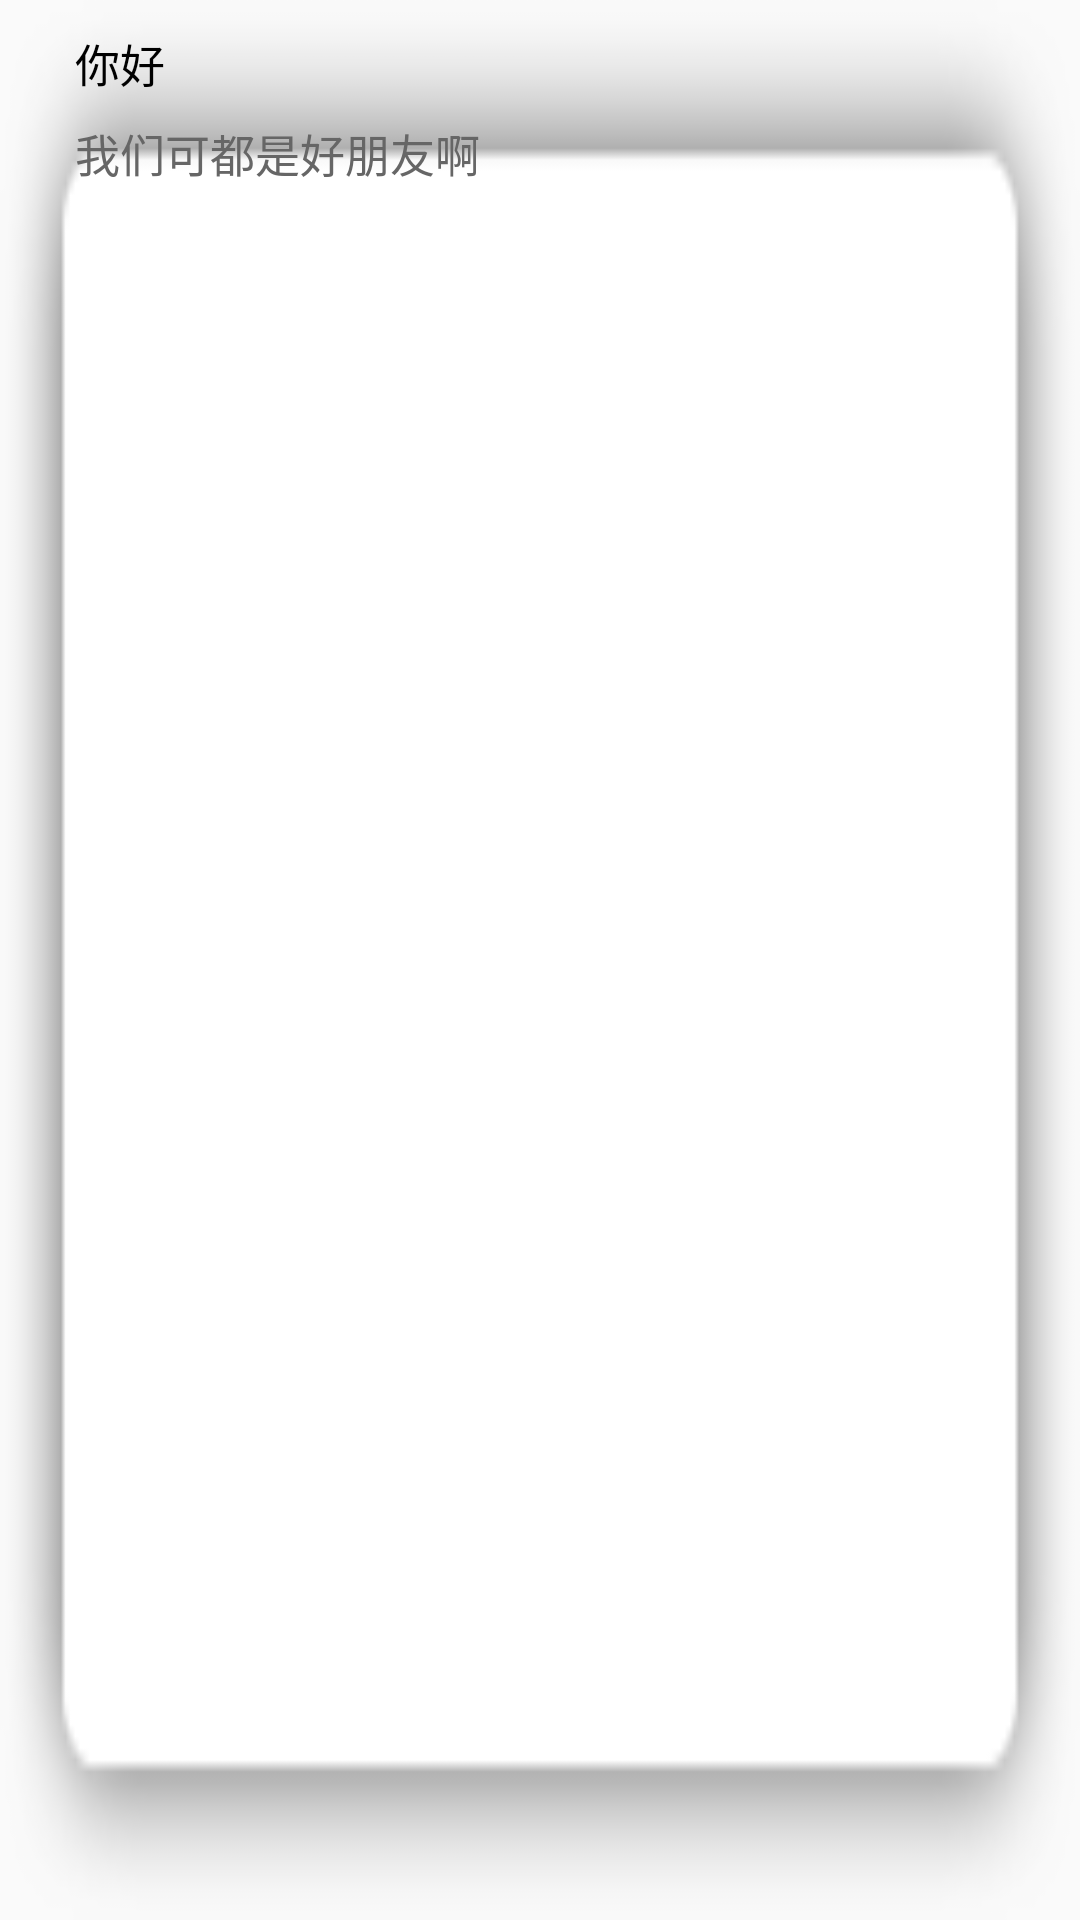

Here is an Android app screen rendered from its layout file. Give the layout XML and the strings, colors and styles it references.
<!-- AndroidManifest.xml: application theme AppTheme -->
<!-- res/layout/recycler_view_item.xml -->
<?xml version="1.0" encoding="utf-8"?>
<LinearLayout xmlns:android="http://schemas.android.com/apk/res/android"
    android:id="@+id/item_view"
    android:layout_width="match_parent"
    android:layout_height="160dp"
    android:background="@drawable/bg_pop_category_pic"
    android:orientation="vertical">

    <LinearLayout
        android:layout_width="match_parent"
        android:layout_height="160dp"
        android:layout_marginTop="@dimen/dp_10"
        android:layout_marginBottom="@dimen/dp_10"
        android:layout_marginLeft="25dp"
        android:layout_marginRight="25dp"
        android:orientation="vertical">

        <TextView
            android:id="@+id/title"
            android:layout_width="match_parent"
            android:layout_height="wrap_content"
            android:text="你好"
            android:textColor="@color/black"
            android:textSize="15sp" />

        <TextView
            android:id="@+id/goal"
            android:layout_width="match_parent"
            android:layout_height="wrap_content"
            android:layout_marginTop="8dp"
            android:text="我们可都是好朋友啊"
            android:maxLines="4"
            android:textColor="@color/gray"
            android:textSize="15sp" />
    </LinearLayout>

</LinearLayout>
<!-- resources referenced by this layout -->
<resources>
  <color name="black">#000000</color>
  <color name="gray">#666666</color>
  <dimen name="dp_10">10dp</dimen>
  <!-- drawable bg_pop_category_pic: png bitmap (drawable, 4707 bytes) -->
  <style name="AppTheme" parent="Theme.AppCompat.Light.DarkActionBar">
          
          <item name="colorPrimary">@color/themeColor</item>
          <item name="colorPrimaryDark">@color/themeColor</item>
          <item name="windowNoTitle">true</item>
          <item name="colorAccent">@color/themeColor</item>
      </style>
  <color name="themeColor">#42BD56</color>
</resources>
